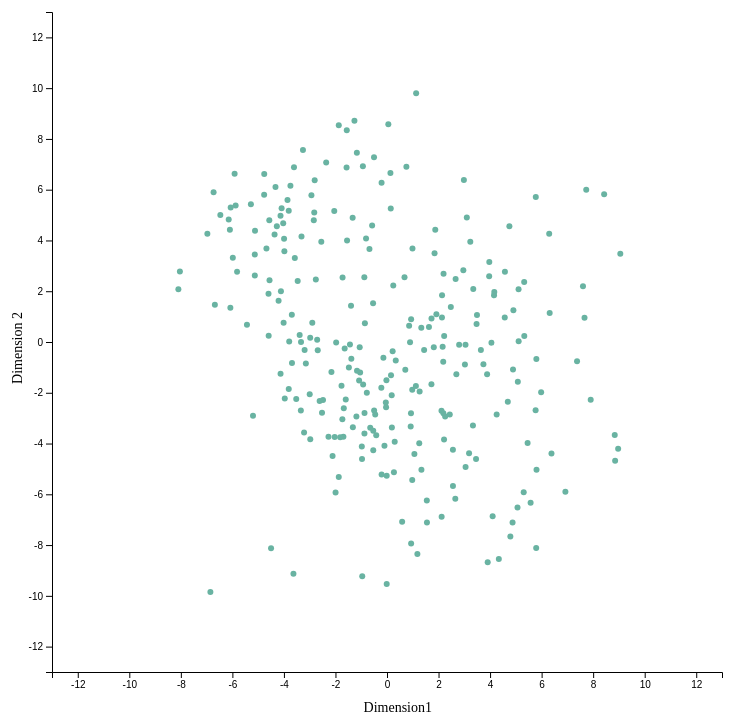
D3 v4 page, settled after 480 driven frames (8 s of simulated time); the page loaded 1 data file(s).


// ── Lab3_MDS_Euclidian.js
var margin = { top: 10, right: 30, bottom: 30, left: 60 },
  width = 760 - margin.left - margin.right,
  height = 700 - margin.top - margin.bottom;

var svg1 = d3.select("#MDSplot")
  .append("svg")
  .attr("width", width + margin.left + margin.right)
  .attr("height", height + 100 + margin.top + margin.bottom)
  .append("g")
  .attr("transform",
    "translate(" + margin.left + "," + margin.top + ")");

d3.csv("Lab3_MDS_Euclidian.csv", function (data) {
  var x = d3.scaleLinear()
    .domain([-13, 13])
    .range([0, width]);

  svg1.append("g")
    .attr("transform", "translate(0," + height + ")")
    .call(d3.axisBottom(x))

  var y = d3.scaleLinear()
    .domain([-13, 13])
    .range([height, 0]);

  svg1.append("g")
    .attr("transform", "translate(" + 0 + ", 0)")
    .call(d3.axisLeft(y));

  svg1.append("text")
    .attr("class", "y label")
    .attr("text-anchor", "end")
    .attr("y", -30)
    .attr("x", -300)
    .attr("transform", "rotate(-90)")
    .text("Dimension 2")
    .style("font-size", 14)

  svg1.append("text")
    .attr("class", "x label")
    .attr("text-anchor", "end")
    .attr("y", 700)
    .attr("x", 380)
    .text("Dimension1")
    .style("font-size", 14)

  svg1.append('g')
    .selectAll("dot")
    .data(data)
    .enter()
    .append("circle")
    .attr("cx", function (d) { return x(d.x); })
    .attr("cy", function (d) { return y(d.y); })
    .attr("r", 3)
    .style("fill", "#69b3a2")

})

### data: Lab3_MDS_Euclidian.csv
x, y, Housing, Cost of Living, Commute, Business Freedom, Safety, Education, Environmental Quality, Economy, Clusters
-2.112, -4.494, 8, 6, 8, 10, 10, 6, 8, 6, 1
-0.6508, -3.382, 8, 6, 6, 10, 8, 6, 10, 8, 1
4.576, 2.772, 8, 8, 6, 10, 2, 6, 8, 8, 1
-2.047, 5.164, 10, 10, 6, 6, 8, 4, 4, 6, 2
0.9789, -5.439, 4, 4, 8, 10, 10, 8, 8, 6, 0
4.255, -2.854, 6, 4, 6, 10, 4, 4, 10, 8, 1
1.131, 9.804, 10, 10, 6, 2, 8, 4, 4, 6, 2
4.053, -0.02945, 6, 6, 2, 6, 6, 4, 10, 8, 1
-5.122, 4.381, 10, 10, 6, 10, 8, 2, 4, 6, 2
0.1462, 5.259, 10, 8, 6, 4, 8, 4, 4, 4, 2
5.327, 0.24, 6, 6, 4, 8, 4, 8, 6, 8, 1
0.9189, -3.326, 6, 6, 6, 10, 8, 6, 10, 6, 1
2.256, -2.938, 6, 6, 6, 10, 6, 6, 8, 8, 1
-6.467, 5.004, 10, 10, 6, 10, 10, 2, 4, 4, 2
7.606, 2.198, 6, 2, 6, 6, 10, 2, 6, 6, 0
6.313, 1.147, 6, 6, 6, 4, 4, 6, 6, 8, 1
-1.333, 4.892, 8, 8, 6, 6, 8, 2, 4, 4, 2
0.2433, 2.229, 8, 8, 6, 6, 8, 6, 4, 6, 1
3.097, 4.905, 8, 10, 6, 8, 8, 8, 4, 8, 1
0.7526, 6.906, 8, 8, 6, 4, 8, 2, 2, 4, 2
1.331, 0.5649, 8, 8, 6, 6, 8, 6, 10, 6, 1
-5.983, 3.321, 10, 10, 6, 10, 8, 2, 6, 2, 2
8.427, 5.824, 6, 2, 2, 6, 8, 2, 4, 4, 0
-1.561, 8.344, 10, 10, 6, 4, 8, 2, 4, 6, 2
5.767, -2.691, 6, 2, 6, 4, 8, 6, 8, 8, 0
-1.325, -3.356, 8, 6, 8, 10, 8, 8, 8, 6, 1
0.5878, -7.085, 6, 2, 6, 10, 10, 6, 10, 8, 0
-2.483, -2.282, 8, 6, 6, 10, 10, 4, 10, 6, 1
0.2188, -0.3655, 6, 6, 6, 8, 8, 6, 6, 6, 1
5.324, 2.367, 8, 6, 4, 10, 2, 4, 8, 8, 1
-3.982, 3.577, 10, 10, 6, 10, 8, 2, 6, 6, 2
1.917, 1.097, 8, 8, 6, 8, 6, 4, 10, 8, 1
-1.973, -0.01802, 8, 6, 6, 10, 8, 6, 6, 4, 1
-0.14, -0.6175, 8, 6, 6, 8, 8, 6, 8, 6, 1
4.1, -6.867, 2, 6, 6, 10, 8, 10, 10, 8, 0
1.336, -5.036, 4, 6, 8, 10, 8, 6, 10, 8, 1
4.34, -8.544, 4, 2, 2, 10, 8, 6, 10, 8, 0
-3.389, 0.2716, 8, 8, 6, 10, 10, 4, 8, 6, 1
2.558, -4.248, 4, 6, 6, 8, 10, 6, 10, 6, 0
0.2994, -3.931, 6, 6, 6, 10, 8, 6, 10, 8, 1
-0.4574, -2.859, 6, 6, 6, 10, 8, 6, 8, 6, 1
-3.795, 0.01918, 10, 8, 6, 10, 10, 6, 8, 6, 1
1.816, -0.2027, 8, 6, 6, 8, 8, 8, 6, 6, 1
-5.13, 2.619, 10, 10, 6, 10, 10, 4, 4, 6, 2
-1.724, 2.538, 10, 8, 6, 6, 10, 4, 6, 6, 2
-2.55, 3.949, 10, 8, 6, 8, 8, 2, 6, 4, 2
-2.978, -3.835, 8, 6, 4, 6, 8, 6, 10, 8, 1
-5.914, 6.633, 10, 10, 4, 10, 8, 2, 2, 4, 2
0.9796, -1.881, 8, 6, 6, 6, 8, 6, 10, 6, 1
-0.2096, -5.219, 6, 6, 6, 10, 10, 8, 10, 6, 1
-4.116, 2.002, 8, 8, 4, 10, 6, 2, 8, 4, 2
0.05125, 8.577, 6, 10, 6, 6, 6, 2, 4, 2, 2
4.75, 4.562, 8, 8, 6, 2, 10, 6, 8, 6, 1
-5.282, 5.424, 10, 10, 6, 10, 8, 2, 4, 4, 2
3.884, -1.271, 6, 4, 6, 6, 6, 4, 8, 8, 1
1.724, -1.669, 6, 6, 6, 10, 6, 4, 10, 8, 1
3.347, 2.09, 8, 8, 2, 10, 6, 4, 8, 8, 1
-5.874, 5.375, 10, 10, 6, 10, 8, 2, 4, 6, 2
-1.569, 6.871, 10, 10, 6, 4, 10, 2, 4, 4, 2
5.982, -1.982, 4, 6, 6, 6, 4, 8, 8, 8, 1
... 205 more rows